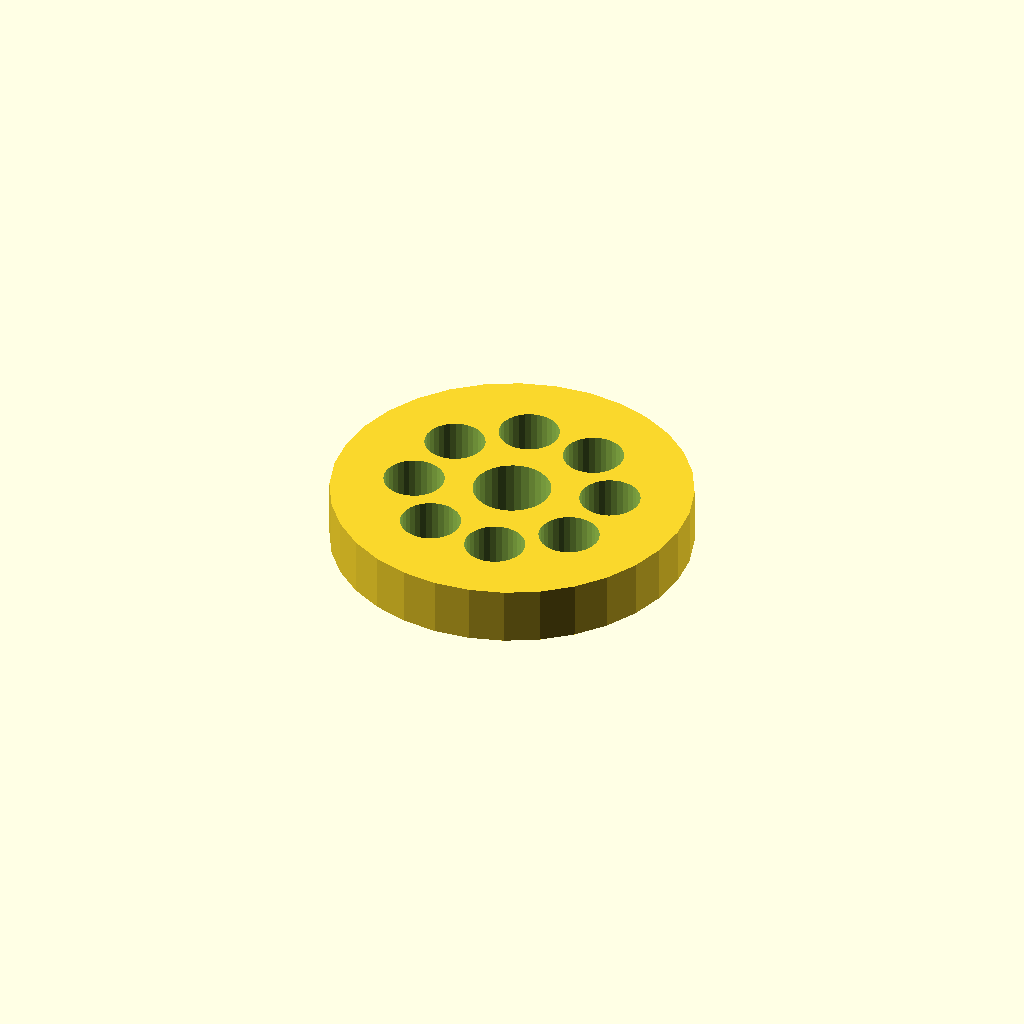
Cell 1: the model at its default parameters.
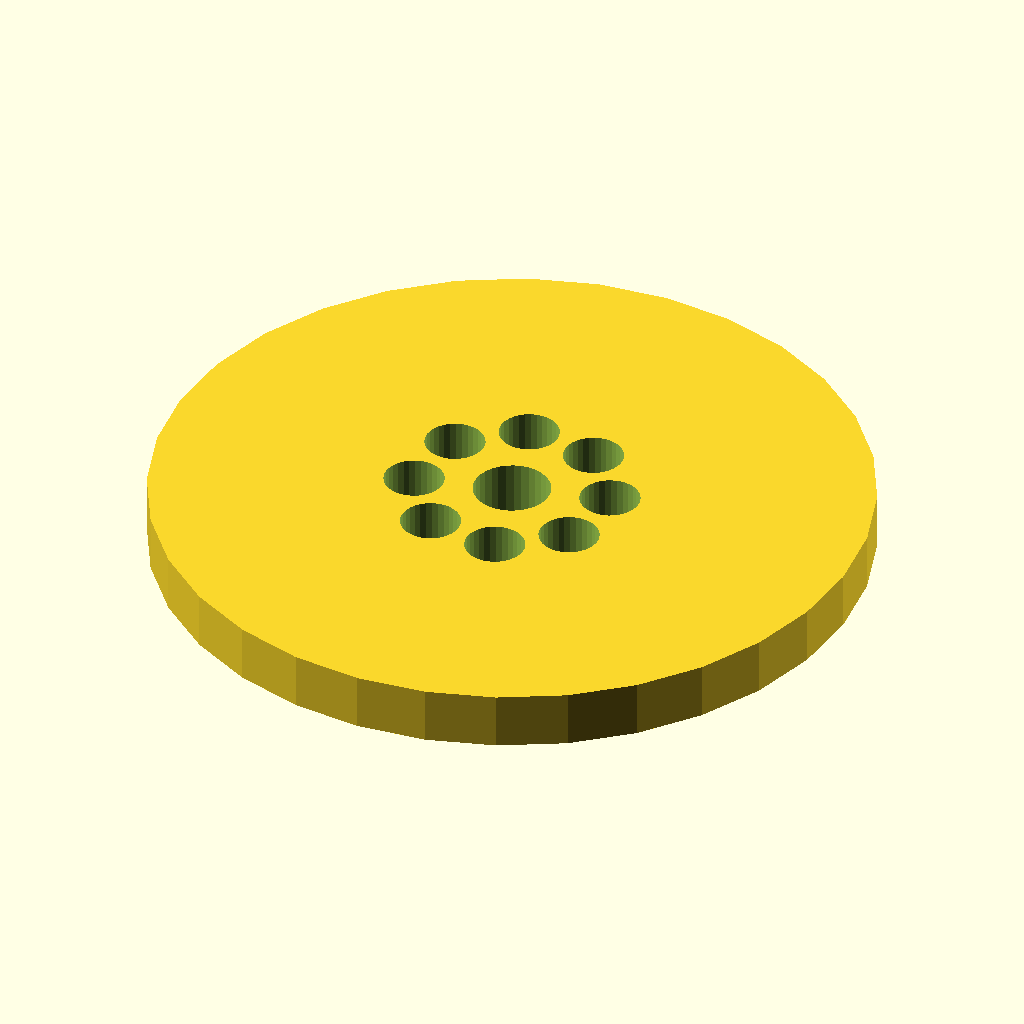
Cell 2: the same model with flange_d = 100.
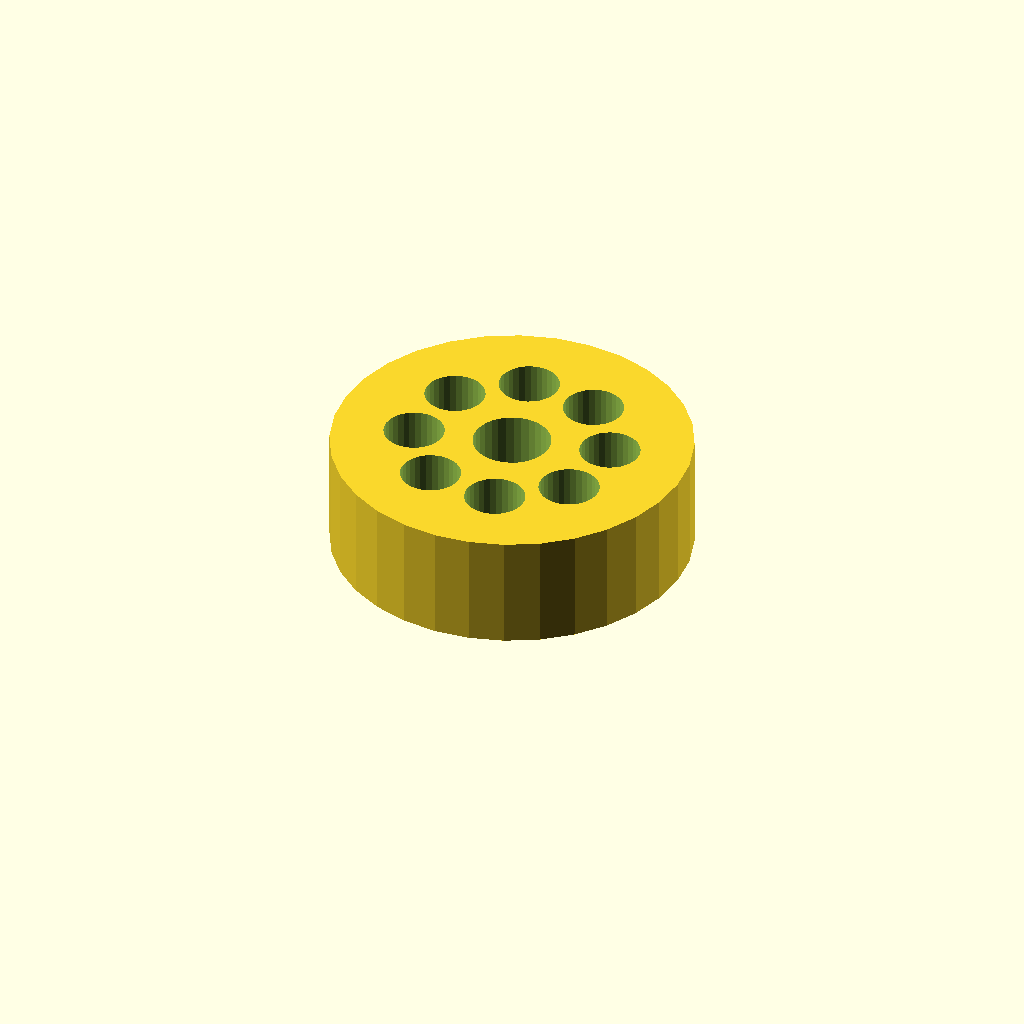
Cell 3: the same model with thickness = 16.
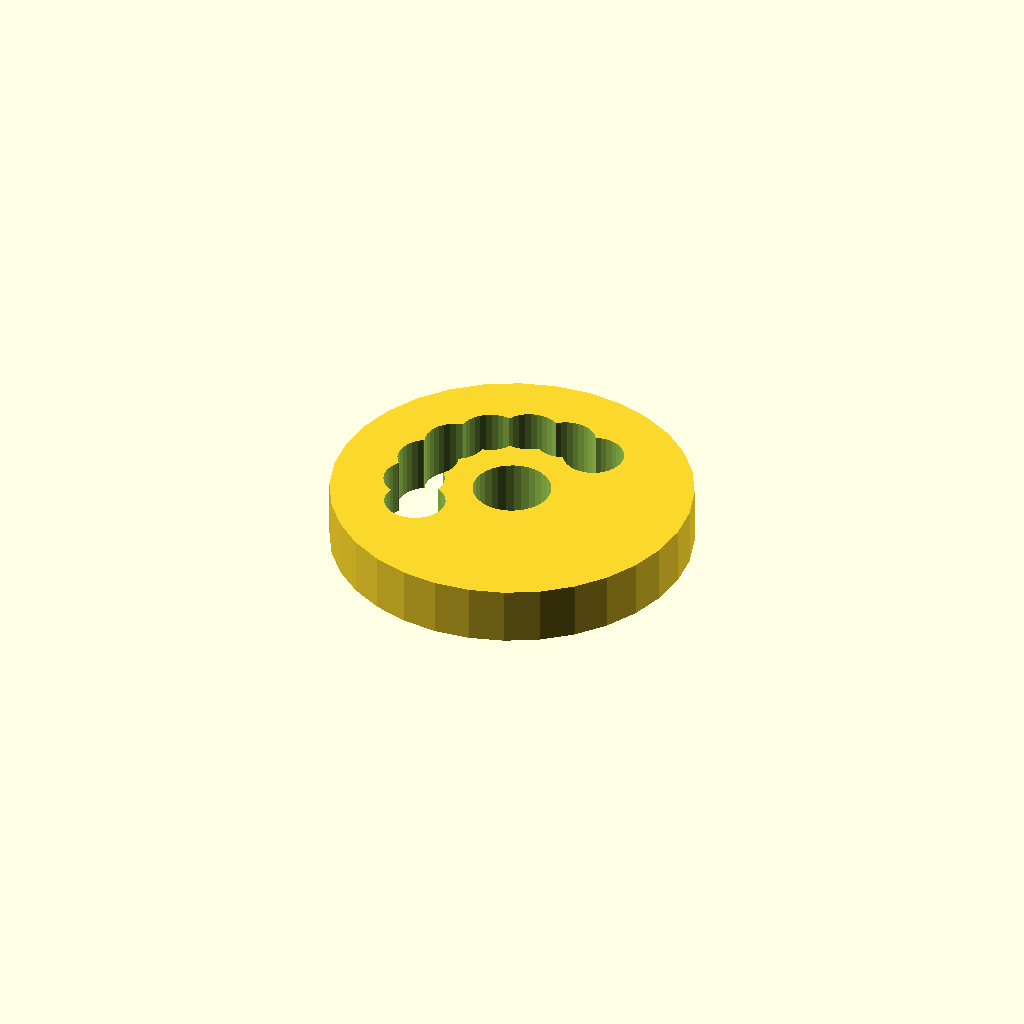
Cell 4: the same model with holes = 16.
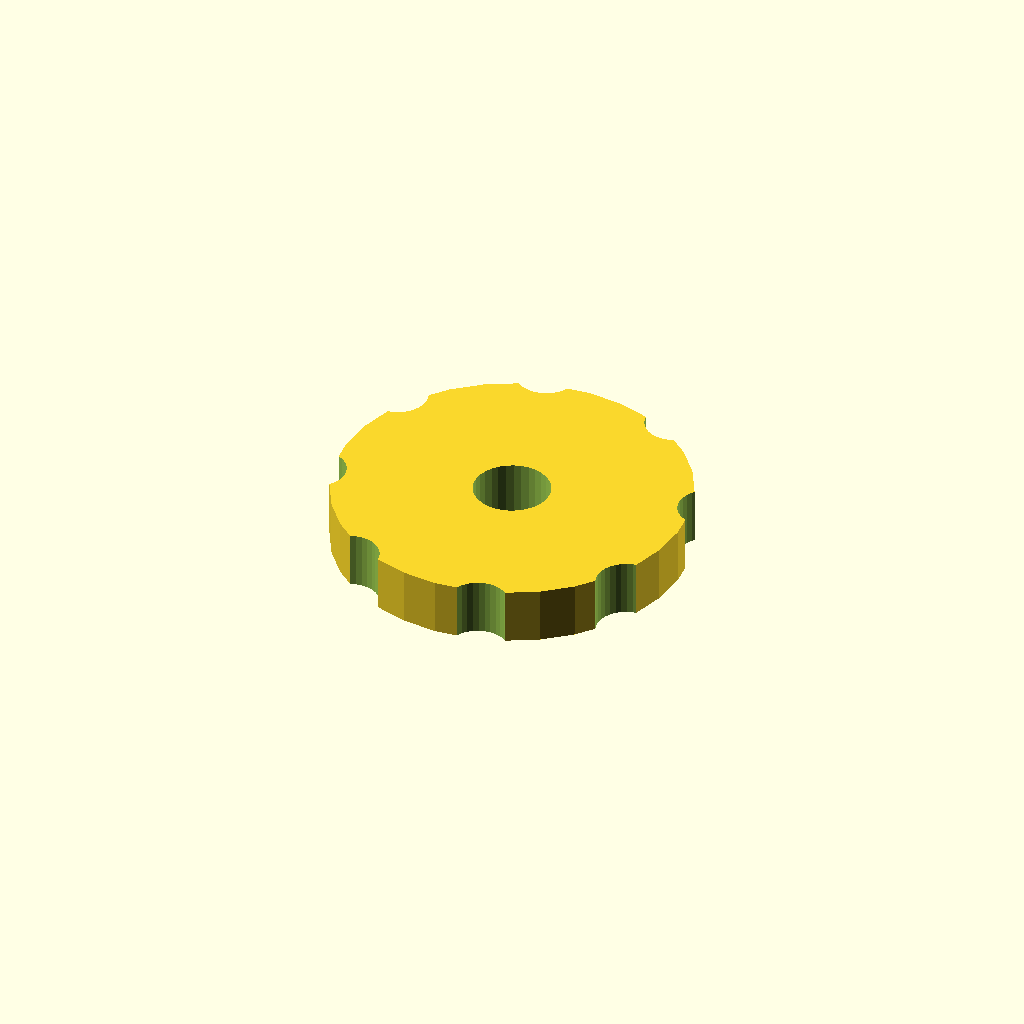
Cell 5 — pcd set to 54.4, the other parameters unchanged.
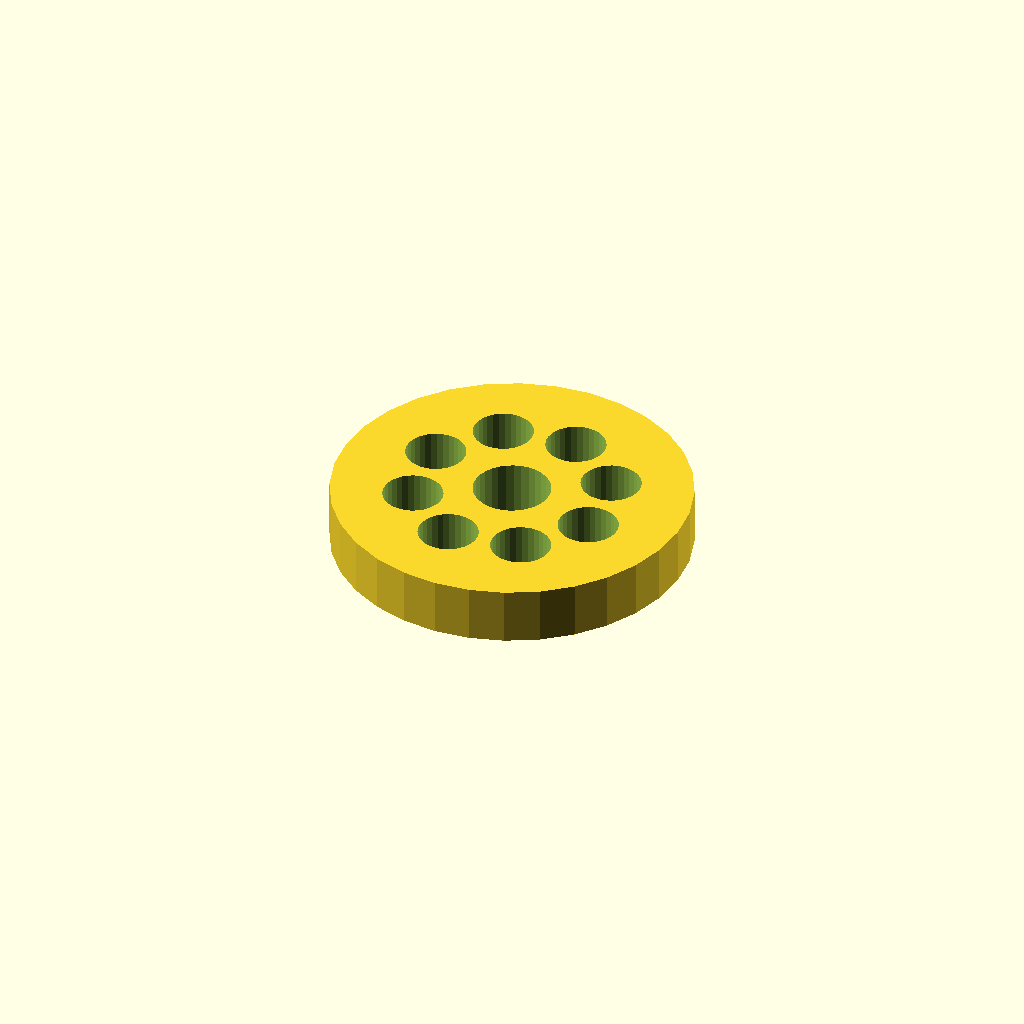
Cell 6 — start_deg set to 120, the other parameters unchanged.
One fixed orthographic camera (rotation 55°, 0°, 25°; colour scheme Cornfield) for every cell.
OpenSCAD source file optional_data/data/place1/boltcircles/part_0031.scad:
$fn = 32;

// ----------------------------------------------------------------------
// Flange Ø50 x 8
// 8 holes on a Ø27.2 bolt circle, bolted joints
// ----------------------------------------------------------------------

// --- parameters (mm) ---
flange_d = 50;   // outside diameter of the flange
thickness = 8;   // flange thickness
holes = 8;       // number of bolt holes
pcd = 27.2;      // bolt circle diameter
start_deg = 60;  // angle of the first hole, from +X
hole_d = 8.4;    // bolt hole diameter
bore_d = 10.8;   // central through bore
hub_d = 18.8;    // hub outside diameter
hub_h = 0;       // hub height above the flange face (0 = no hub)

// --- derived feature positions (mm) ---
height = thickness + hub_h;  // = 8   overall height of the part
pcd_r = pcd / 2;             // = 13.6   bolt circle radius
hole_step = 360 / holes;     // = 45   angular pitch
feature_centers = [
  [pcd_r * cos(start_deg + 0 * hole_step), pcd_r * sin(start_deg + 0 * hole_step)],
  [pcd_r * cos(start_deg + 1 * hole_step), pcd_r * sin(start_deg + 1 * hole_step)],
  [pcd_r * cos(start_deg + 2 * hole_step), pcd_r * sin(start_deg + 2 * hole_step)],
  [pcd_r * cos(start_deg + 3 * hole_step), pcd_r * sin(start_deg + 3 * hole_step)],
  [pcd_r * cos(start_deg + 4 * hole_step), pcd_r * sin(start_deg + 4 * hole_step)],
  [pcd_r * cos(start_deg + 5 * hole_step), pcd_r * sin(start_deg + 5 * hole_step)],
  [pcd_r * cos(start_deg + 6 * hole_step), pcd_r * sin(start_deg + 6 * hole_step)],
  [pcd_r * cos(start_deg + 7 * hole_step), pcd_r * sin(start_deg + 7 * hole_step)]
];   // bolt hole centres on the pitch circle

// flange disc, every hole and the bore cut straight through
difference() {
  union() {
    cylinder(d = flange_d, h = thickness);
  }
  translate([0, 0, -1]) cylinder(d = bore_d, h = height + 2);  // bore, through
  for (centre = feature_centers)
    translate([centre[0], centre[1], -1]) cylinder(d = hole_d, h = thickness + 2);
}
Customizer parameters (derived from the source; name, type, default, range or options):
flange_d: number, default 50
thickness: number, default 8
holes: number, default 8
pcd: number, default 27.2
start_deg: number, default 60
hole_d: number, default 8.4
bore_d: number, default 10.8
hub_d: number, default 18.8
hub_h: number, default 0
